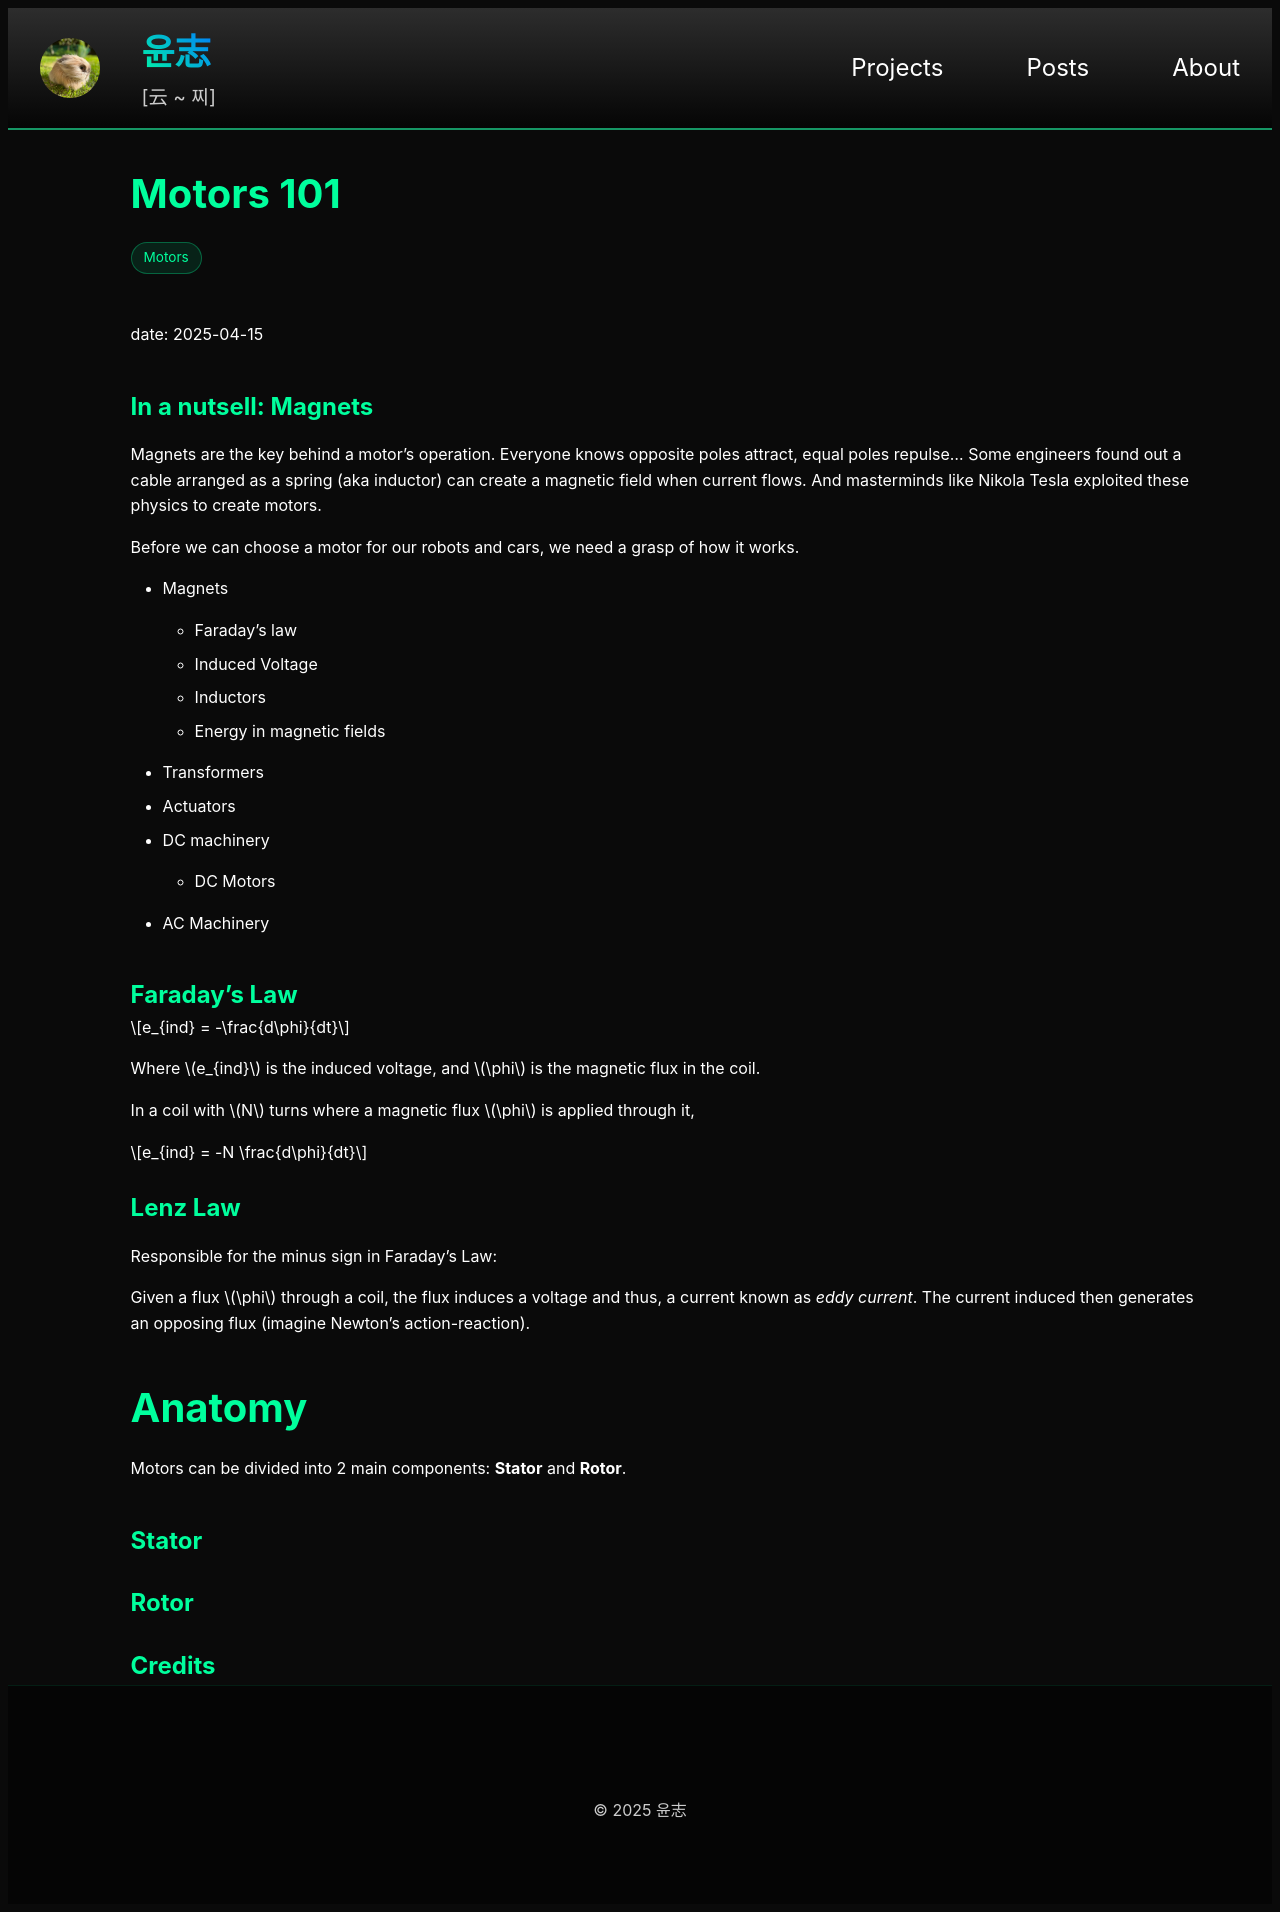

repository: yoon-zh/yoonzh.com · page: posts/motors/how-they-work.html · generator: jekyll

---
layout: post
title: how-they-work
card_title: "Motors 101"
math: true
url: /posts/motors/how-they-work
tech_stack: [Motors]
---
date: 2025-04-15

## In a nutsell: Magnets

Magnets are the key behind a motor's operation. Everyone knows opposite poles attract, equal poles repulse... Some engineers found out a cable arranged as a spring (aka inductor) can create a magnetic field when current flows. And masterminds like Nikola Tesla exploited these physics to create motors.

Before we can choose a motor for our robots and cars, we need a grasp of how it works.

- Magnets
  - Faraday's law
  - Induced Voltage
  - Inductors
  - Energy in magnetic fields
- Transformers
- Actuators
- DC machinery
  - DC Motors
- AC Machinery

## Faraday's Law

$$
e_{ind} = -\frac{d\phi}{dt}
$$

Where $$e_{ind}$$ is the induced voltage, and $$\phi$$ is the magnetic flux in the coil.

In a coil with $$N$$ turns where a magnetic flux $$\phi$$ is applied through it,

$$
e_{ind} = -N \frac{d\phi}{dt}
$$

## Lenz Law

Responsible for the minus sign in Faraday's Law:

Given a flux $$\phi$$ through a coil, the flux induces a voltage and thus, a current known as *eddy current*. The current induced then generates an opposing flux (imagine Newton's action-reaction).

# Anatomy

Motors can be divided into 2 main components: **Stator** and **Rotor**.

## Stator


## Rotor


## Credits

[^1]: Chapman, S. (2012). _Electric Machinery Fundamentals._ McGraw Hill: 5th Ed.

[^2]: Umans, S. (2014). _Electric Machinery._ McGraw Hill: 7th Ed.

[^3]: Bu, Q. (2025). _Introduction to Mechatronics_ (Lecture Notes).
